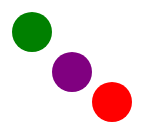
D3 v3 page, settled after 360 driven frames (6 s of simulated time); the page loaded 1 data file(s).



	

	d3.json("circles.json", function (d) {
 
 	 var svgContainer = d3.select("body").append("svg")
                                     .attr("width", 200)
                                     .attr("height", 200);
 
	var circles = svgContainer.selectAll("circle")
                          .data(d)
                          .enter()
                          .append("circle");

	var circleAttributes = circles
                       .attr("cx", function (d) { return d.x_axis; })
                       .attr("cy", function (d) { return d.y_axis; })
                       .attr("r", function (d) { return d.radius; })
                       .style("fill", function(d) { return d.color; });
        });
			
		

### data: circles.json
[
 {
  "x_axis": 30,
  "y_axis": 30,
  "radius": 20,
  "color": "green"
 },
 {
  "x_axis": 70,
  "y_axis": 70,
  "radius": 20,
  "color": "purple"
 },
 {
  "x_axis": 110,
  "y_axis": 100,
  "radius": 20,
  "color": "red"
 }
]